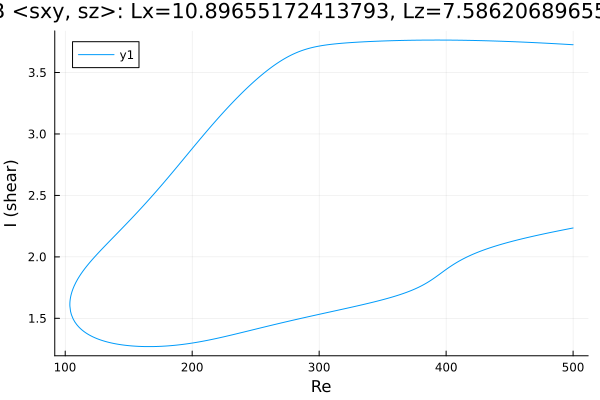

The table this chart was drawn from, first rows:
Re, shear
500.0, 3.726
498.7, 3.727
497.3, 3.728
495.9, 3.729
495.5, 3.729
494.1, 3.73
492.7, 3.731
491.3, 3.731
489.9, 3.732
488.5, 3.733
487.1, 3.734
485.6, 3.735
484.2, 3.735
482.8, 3.736
481.4, 3.737
480, 3.738
478.6, 3.739
477.2, 3.739
475.7, 3.74
474.3, 3.741
472.9, 3.742
471.5, 3.742
470.1, 3.743
468.7, 3.744
467.3, 3.744
465.8, 3.745
464.4, 3.746
463, 3.746
461.6, 3.747
460.2, 3.748
458.8, 3.748
457.4, 3.749
455.9, 3.75
454.5, 3.75
453.1, 3.751
451.7, 3.751
450.3, 3.752
448.9, 3.753
447.5, 3.753
446, 3.754
444.6, 3.754
443.2, 3.755
441.8, 3.755
440.4, 3.756
439, 3.756
437.6, 3.757
436.1, 3.757
434.7, 3.757
433.3, 3.758
431.9, 3.758
430.5, 3.759
429.1, 3.759
427.7, 3.759
426.3, 3.76
424.8, 3.76
423.4, 3.76
422, 3.761
420.6, 3.761
419.2, 3.761
417.8, 3.762
... 566 more rows
